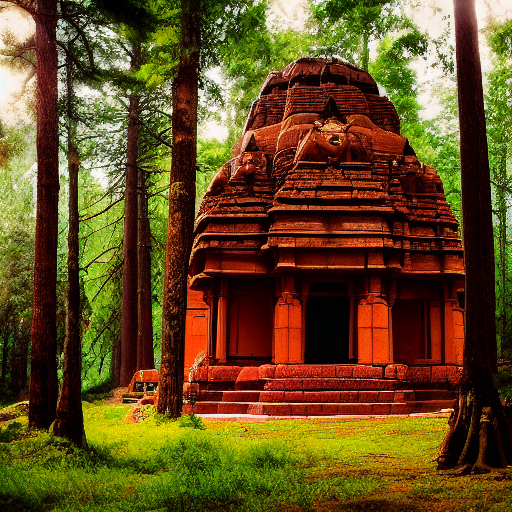
Generation parameters embedded in this image by ComfyUI (PNG 'prompt' text chunk: the API-format workflow graph, JSON):
{"3":{"inputs":{"seed":183685114559510,"steps":20,"cfg":8.0,"sampler_name":"euler","scheduler":"normal","denoise":1.0,"model":["4",0],"positive":["6",0],"negative":["7",0],"latent_image":["5",0]},"class_type":"KSampler","_meta":{"title":"KSampler"}},"4":{"inputs":{"ckpt_name":"v1-5-pruned-emaonly-fp16.safetensors"},"class_type":"CheckpointLoaderSimple","_meta":{"title":"Load Checkpoint"}},"5":{"inputs":{"width":512,"height":512,"batch_size":1},"class_type":"EmptyLatentImage","_meta":{"title":"Empty Latent Image"}},"6":{"inputs":{"text":"ancient indian temple, completely in middle of forest still giving the positive vibe in cinematic light","clip":["4",1]},"class_type":"CLIPTextEncode","_meta":{"title":"CLIP Text Encode (Prompt)"}},"7":{"inputs":{"text":"text, watermark","clip":["4",1]},"class_type":"CLIPTextEncode","_meta":{"title":"CLIP Text Encode (Prompt)"}},"8":{"inputs":{"samples":["3",0],"vae":["4",2]},"class_type":"VAEDecode","_meta":{"title":"VAE Decode"}},"9":{"inputs":{"filename_prefix":"ancient temple","images":["8",0]},"class_type":"SaveImage","_meta":{"title":"Save Image"}}}